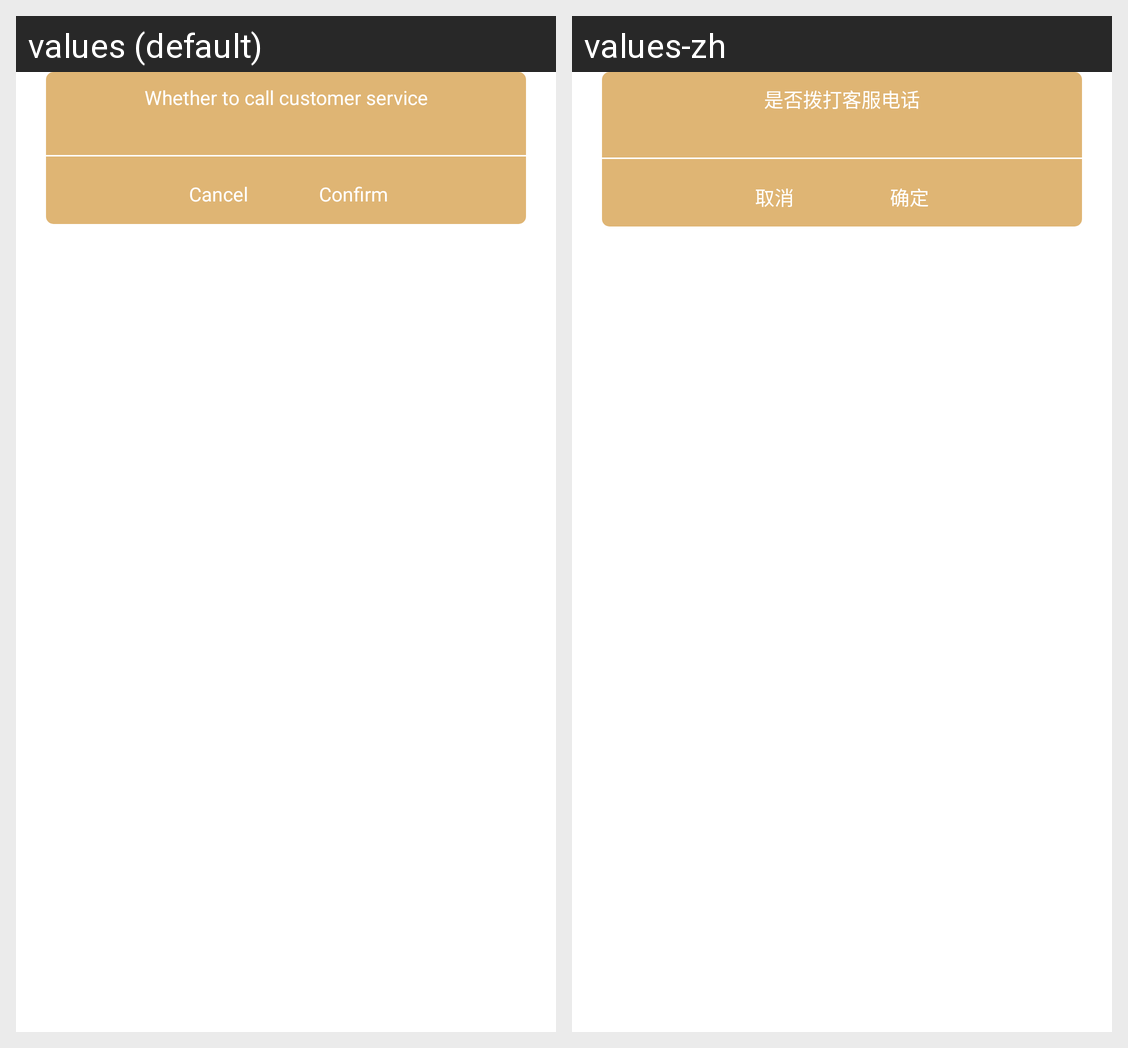

The same Android screen rendered under two of its app's locales, left to right. List the strings drawn on it with the default value and each locale's translation.
Android screen res/layout/dialog_call.xml rendered under 2 locales, left to right: values (default), values-zh. Device: Nexus 5 (rendered at 1080×1920; each locale shown at half size, 540×960, under a caption strip naming it); theme android:Theme.Light.NoTitleBar.
Strings drawn on this screen, with the default value and each locale's value (text and hints the layout hard-codes, and strings that could not be matched under every locale, appear in the picture but are not listed):

confirm_call_phone
  values: Whether to call customer service
  values-zh: 是否拨打客服电话

alert_cancel
  values: Cancel
  values-zh: 取消

alert_confirm
  values: Confirm
  values-zh: 确定
